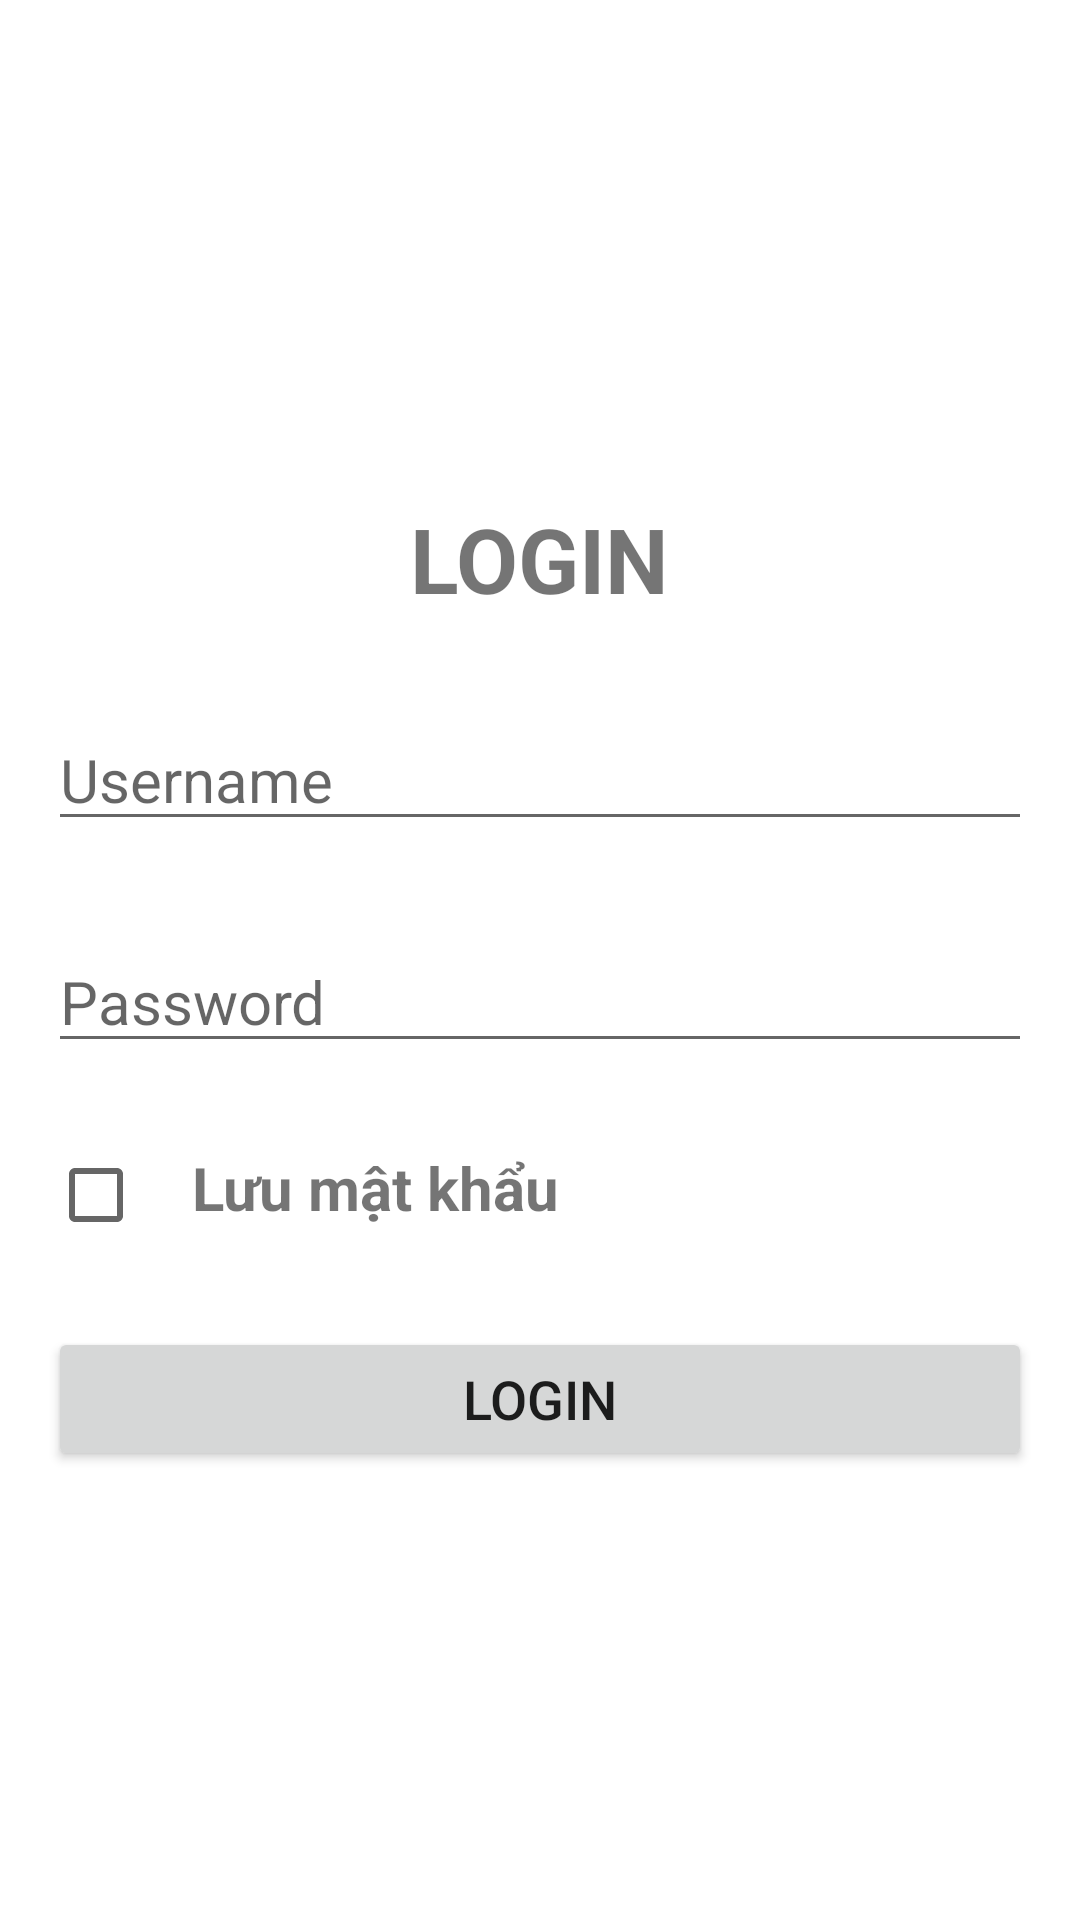

Android layout source for this screen:
<!-- AndroidManifest.xml: application theme Theme.LoginLiveData -->
<!-- res/layout/fragment_login.xml -->
<?xml version="1.0" encoding="utf-8"?>
<androidx.constraintlayout.widget.ConstraintLayout xmlns:android="http://schemas.android.com/apk/res/android"
    xmlns:app="http://schemas.android.com/apk/res-auto"
    xmlns:tools="http://schemas.android.com/tools"
    android:layout_width="match_parent"
    android:layout_height="match_parent"
    android:background="@drawable/my_graivity_color"
    android:padding="16dp"
    tools:context=".ui.login.LoginFragment">

    <ImageView
        android:id="@+id/imgLogo"
        android:layout_width="150dp"
        android:layout_height="150dp"
        android:src="@drawable/logo1"
        app:layout_constraintLeft_toLeftOf="parent"
        app:layout_constraintRight_toRightOf="parent"
        app:layout_constraintTop_toTopOf="parent" />

    <TextView
        android:id="@+id/tvTitle"
        android:layout_width="wrap_content"
        android:layout_height="wrap_content"
        android:text="LOGIN"
        android:textSize="30sp"
        android:textStyle="bold"
        app:layout_constraintLeft_toLeftOf="parent"
        app:layout_constraintRight_toRightOf="parent"
        app:layout_constraintTop_toBottomOf="@+id/imgLogo" />

    <EditText
        android:id="@+id/edtName"
        android:layout_width="match_parent"
        android:layout_height="wrap_content"
        android:layout_marginTop="30dp"
        android:hint="Username"
        android:textSize="20sp"
        app:layout_constraintTop_toBottomOf="@+id/tvTitle" />

    <EditText
        android:id="@+id/edtPassword"
        android:layout_width="match_parent"
        android:layout_height="wrap_content"
        android:layout_marginTop="30dp"
        android:hint="Password"
        android:inputType="textPassword"
        android:textSize="20sp"
        app:layout_constraintTop_toBottomOf="@+id/edtName" />

    <LinearLayout
        android:id="@+id/lnLuuMK"
        android:layout_width="match_parent"
        android:layout_height="wrap_content"
        android:layout_marginTop="20dp"
        android:orientation="horizontal"
        app:layout_constraintTop_toBottomOf="@+id/edtPassword">

        <CheckBox
            android:id="@+id/cbSaveSession"
            android:layout_width="wrap_content"
            android:layout_height="wrap_content" />

        <TextView
            android:layout_width="wrap_content"
            android:layout_height="wrap_content"
            android:text="Lưu mật khẩu"
            android:textSize="20sp"
            android:textStyle="bold" />

    </LinearLayout>

    <Button
        android:id="@+id/btnLogin"
        android:layout_width="match_parent"
        android:layout_height="wrap_content"
        android:layout_marginTop="20dp"
        android:text="Login"
        android:textSize="18sp"
        app:layout_constraintTop_toBottomOf="@+id/lnLuuMK" />

</androidx.constraintlayout.widget.ConstraintLayout>
<!-- resources referenced by this layout -->
<resources>
  <style name="Theme.LoginLiveData" parent="Theme.MaterialComponents.DayNight.DarkActionBar">
          
          <item name="colorPrimary">@color/purple_500</item>
          <item name="colorPrimaryVariant">@color/purple_700</item>
          <item name="colorOnPrimary">@color/white</item>
          
          <item name="colorSecondary">@color/teal_200</item>
          <item name="colorSecondaryVariant">@color/teal_700</item>
          <item name="colorOnSecondary">@color/black</item>
          
          <item name="android:statusBarColor" tools:targetApi="l">?attr/colorPrimaryVariant</item>
          
      </style>
  <!-- not gathered from this repository: default colours our renderer supplied (Android Studio template values) -->
  <color name="purple_500">#FF6200EE</color>
  <color name="purple_700">#FF3700B3</color>
  <color name="teal_200">#FF03DAC5</color>
  <color name="teal_700">#FF018786</color>
  <color name="black">#FF000000</color>
  <color name="white">#FFFFFFFF</color>
</resources>
